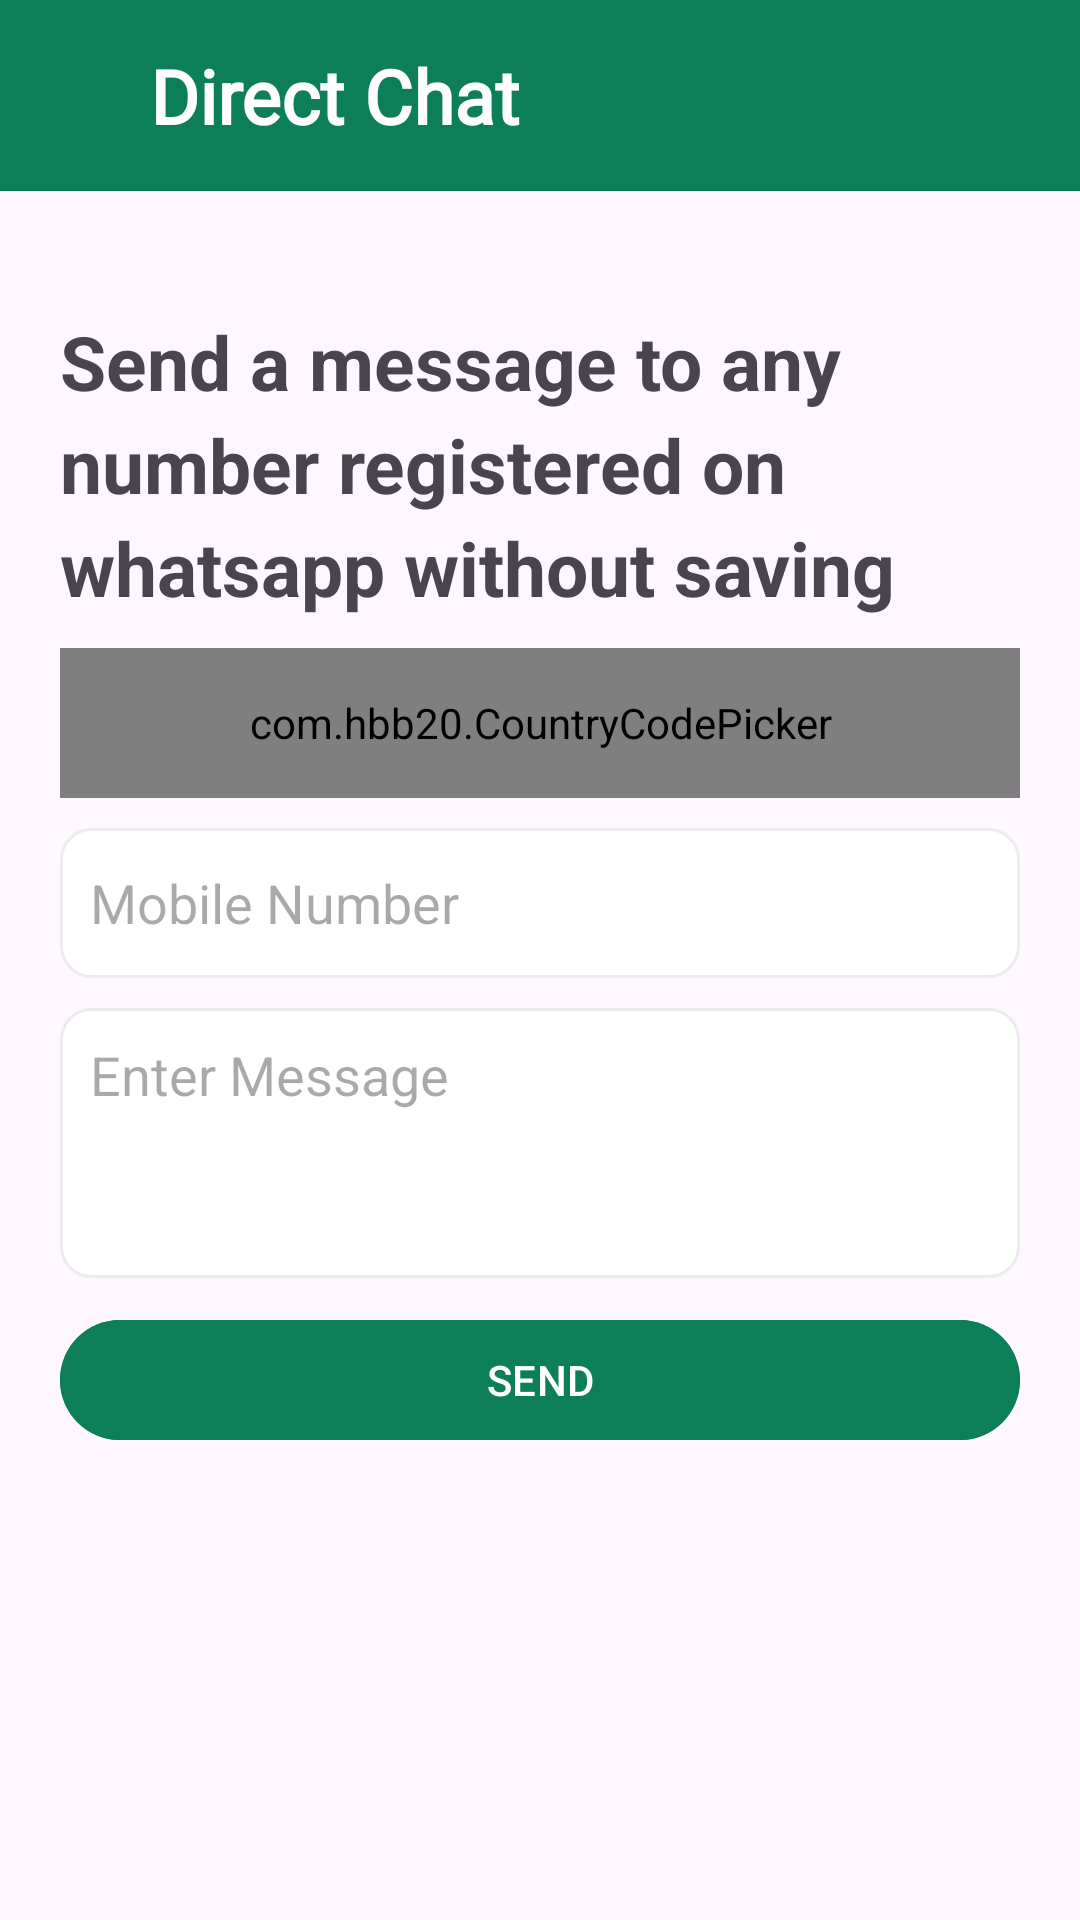

Here is an Android app screen rendered from its layout file. Give the layout XML and the strings, colors and styles it references.
<!-- AndroidManifest.xml: application theme Theme.StatusSaver -->
<!-- res/layout/fragment_chat.xml -->
<?xml version="1.0" encoding="utf-8"?>
<LinearLayout xmlns:android="http://schemas.android.com/apk/res/android"
    xmlns:app="http://schemas.android.com/apk/res-auto"
    xmlns:tools="http://schemas.android.com/tools"
    android:layout_width="match_parent"
    android:layout_height="match_parent"
    android:orientation="vertical"
    tools:context=".FragmentChat">

    <LinearLayout
        android:id="@+id/header"
        android:paddingTop="15dp"
        android:paddingBottom="15dp"
        android:paddingLeft="20dp"
        android:layout_width="match_parent"
        android:layout_height="wrap_content"
        android:background="@color/basic">

        <ImageView
            android:id="@+id/back"
            android:layout_gravity="center"
            android:layout_width="30dp"
            android:layout_height="30dp"
            android:src="@drawable/icon_back"/>

        <TextView
            android:layout_gravity="center"
            android:layout_width="wrap_content"
            android:layout_height="wrap_content"
            android:fontFamily="@font/zilla_slab"
            android:text="Direct Chat"
            android:textSize="25sp"
            android:textColor="@color/white"
            android:textStyle="bold" />

    </LinearLayout>


    <ImageView
        android:layout_marginTop="20dp"
        android:layout_gravity="center"
        android:layout_width="wrap_content"
        android:layout_height="wrap_content"
        android:src="@drawable/whatsapp"/>

    <TextView
        android:layout_marginTop="20dp"
        android:lineSpacingExtra="5dp"
        android:layout_marginStart="20dp"
        android:layout_marginEnd="20dp"
        android:textSize="25sp"
        android:textStyle="bold"
        android:layout_width="wrap_content"
        android:layout_height="wrap_content"
        android:text="Send a message to any number registered on whatsapp without saving"/>


        <com.hbb20.CountryCodePicker
            android:id="@+id/country"
            app:ccp_defaultNameCode="PK"
            android:layout_marginTop="10dp"
            android:layout_marginStart="20dp"
            android:layout_marginEnd="20dp"
            android:gravity="center"
            android:padding="5dp"
            android:background="@drawable/field_box"
            android:layout_width="match_parent"
            android:layout_height="50dp"
            app:ccp_showFullName="true"
            app:ccp_showPhoneCode="true"
            app:ccp_showNameCode="true"
            app:ccp_showFlag="true"
            app:ccp_autoFormatNumber="true"
            app:ccp_showArrow="true"
            app:ccp_textSize="16sp"
            app:ccp_arrowSize="16sp"
            app:ccpDialog_keyboardAutoPopup="false"/>


        <EditText
            android:id="@+id/mobileNo"
            android:layout_marginTop="10dp"
            android:layout_marginStart="20dp"
            android:layout_marginEnd="20dp"
            android:inputType="phone"
            android:hint="Mobile Number"
            android:padding="10dp"
            android:layout_width="match_parent"
            android:layout_height="50dp"
            android:background="@drawable/field_box"
            />

    <EditText
        android:id="@+id/message"
        android:scrollbars="vertical"
        android:minLines="5"
        android:gravity="top"
        android:layout_marginTop="10dp"
        android:layout_marginStart="20dp"
        android:layout_marginEnd="20dp"
        android:inputType="textMultiLine"
        android:hint="Enter Message"
        android:padding="10dp"
        android:layout_width="match_parent"
        android:layout_height="90dp"
        android:background="@drawable/field_box"
        />

    <com.google.android.material.button.MaterialButton
        android:backgroundTint="@color/basic"
        android:id="@+id/sendMessage"
        android:layout_width="match_parent"
        android:layout_height="wrap_content"
        android:text="SEND"
        android:layout_marginTop="10dp"
        android:layout_marginStart="20dp"
        android:layout_marginEnd="20dp"/>

</LinearLayout>
<!-- resources referenced by this layout -->
<resources>
  <color name="basic">#0C7E58</color>
  <color name="white">#FFFFFFFF</color>
  <!-- drawable field_box (drawable) -->
  <?xml version="1.0" encoding="utf-8"?>
  <shape xmlns:android="http://schemas.android.com/apk/res/android">
  
      <solid android:color="@color/white"/>
  
      <corners android:radius="10dp"/>
  
      <stroke android:color="#ECECEC" android:width="1dp"/>
  
  </shape>
  <style name="Theme.StatusSaver" parent="Theme.MaterialComponents.DayNight.DarkActionBar">
          
          <item name="colorPrimary">@color/purple_500</item>
          <item name="colorPrimaryVariant">@color/purple_700</item>
          <item name="colorOnPrimary">@color/white</item>
          
          <item name="colorSecondary">@color/teal_200</item>
          <item name="colorSecondaryVariant">@color/teal_700</item>
          <item name="colorOnSecondary">@color/black</item>
          
          <item name="android:statusBarColor">?attr/colorPrimaryVariant</item>
          
          <item name="android:windowTranslucentStatus">true</item>
          <item name="android:windowFullscreen">true</item>
      </style>
  <color name="purple_500">#FF6200EE</color>
  <color name="purple_700">#FF3700B3</color>
  <color name="teal_200">#FF03DAC5</color>
  <color name="teal_700">#FF018786</color>
  <color name="black">#FF000000</color>
</resources>
